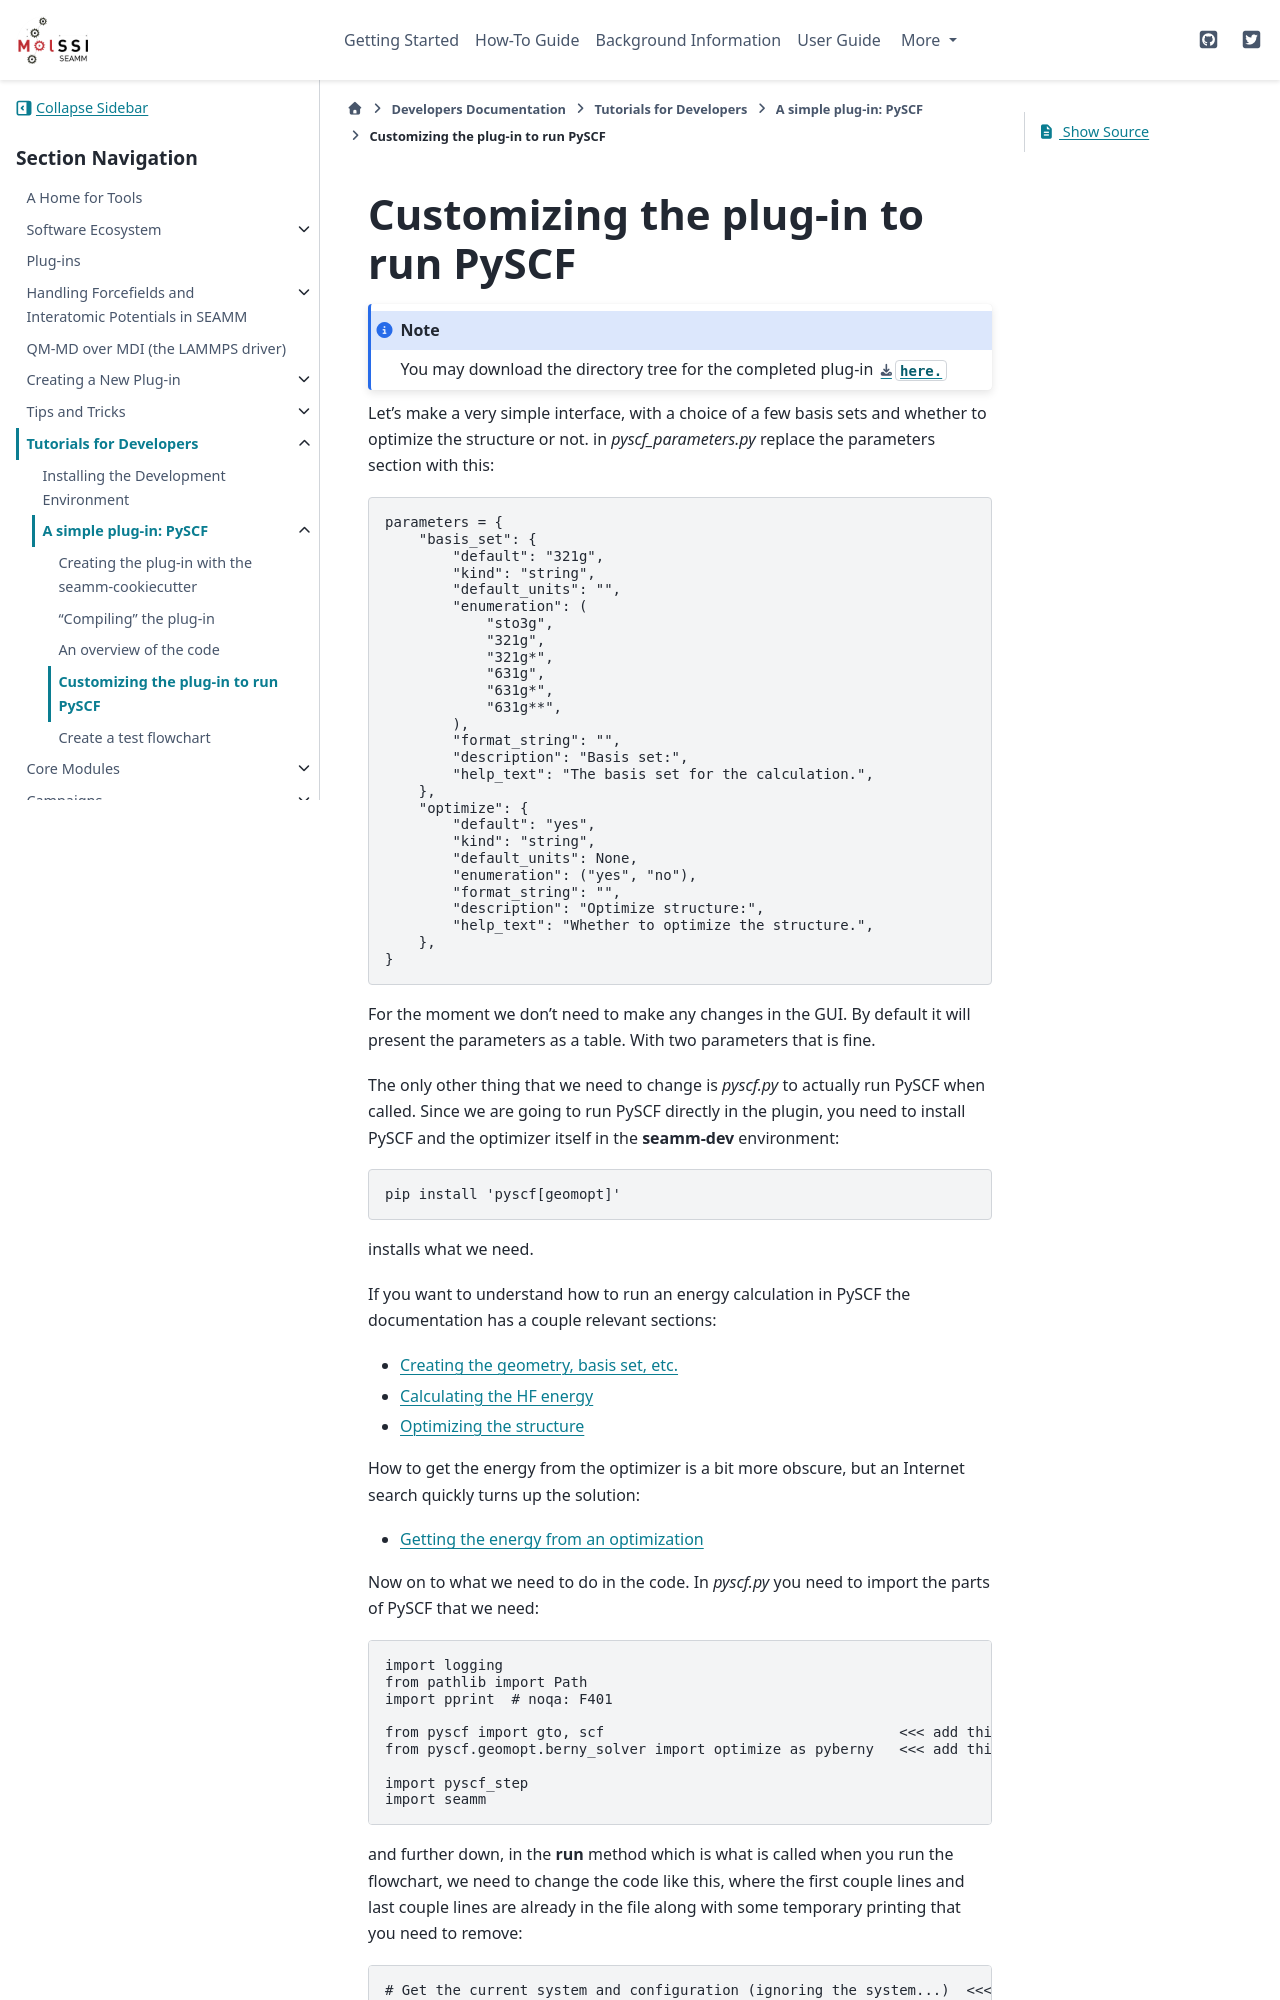

repository: molssi-seamm/molssi-seamm.github.io · page: developer_guide/tutorials/simple_plugin/customizing.html · generator: sphinx

************************************
Customizing the plug-in to run PySCF
************************************

.. note::
   You may download the directory tree for the completed plug-in :download:`here. <../../../_static/seamm/simple_plugin/pyscf_step.tgz>`

Let's make a very simple interface, with a choice of a few basis sets and whether to
optimize the structure or not. in `pyscf_parameters.py` replace the parameters section
with this::

    parameters = {
        "basis_set": {
            "default": "321g",
            "kind": "string",
            "default_units": "",
            "enumeration": (
                "sto3g",
                "321g",
                "321g*",
                "631g",
                "631g*",
                "631g**",
            ),
            "format_string": "",
            "description": "Basis set:",
            "help_text": "The basis set for the calculation.",
        },
        "optimize": {
            "default": "yes",
            "kind": "string",
            "default_units": None,
            "enumeration": ("yes", "no"),
            "format_string": "",
            "description": "Optimize structure:",
            "help_text": "Whether to optimize the structure.",
        },
    }

For the moment we don't need to make any changes in the GUI. By default it will present
the parameters as a table. With two parameters that is fine.

The only other thing that we need to change is `pyscf.py` to actually run PySCF when
called. Since we are going to run PySCF directly in the plugin, you need to install
PySCF and the optimizer itself in the **seamm-dev** environment::

  pip install 'pyscf[geomopt]'

installs what we need.

If you want to understand how to run an energy calculation in PySCF the documentation
has a couple relevant sections: 

* `Creating the geometry, basis set, etc. <https://pyscf.org/user/gto.html>`_
* `Calculating the HF energy <https://pyscf.org/quickstart.html#hartree-fock>`_
* `Optimizing the structure <https://pyscf.org/user/geomopt.html#>`_

How to get the energy from the optimizer is a bit more obscure, but an Internet search
quickly turns up the solution:

* `Getting the energy from an optimization <https://github.com/pyscf/pyscf/issues/798>`_

Now on to what we need to do in the code. In `pyscf.py` you need to import the parts of
PySCF that we need::
  
  import logging
  from pathlib import Path
  import pprint  # noqa: F401

  from pyscf import gto, scf                                   <<< add this
  from pyscf.geomopt.berny_solver import optimize as pyberny   <<< add this

  import pyscf_step
  import seamm

and further down, in the **run** method which is what is called when you run the
flowchart, we need to change the code like this, where the first couple lines and last
couple lines are already in the file along with some temporary printing that you need to
remove::

        # Get the current system and configuration (ignoring the system...)  <<< this is in the file already
        _, configuration = self.get_system_configuration(None)               <<< this is in the file already
